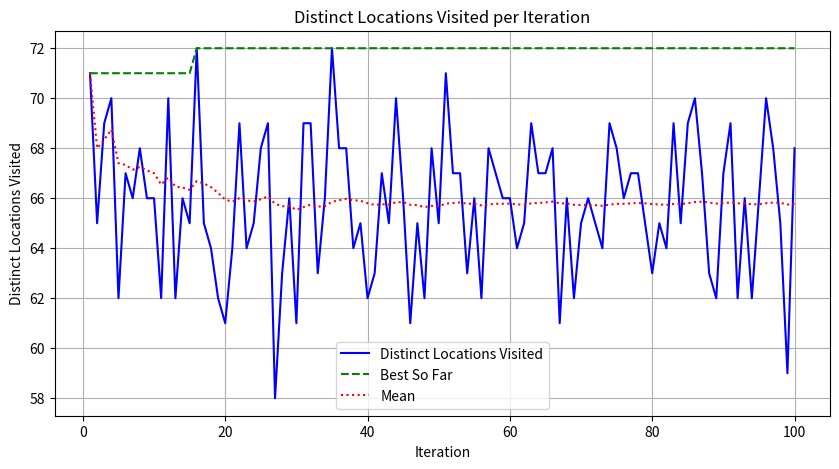

The matplotlib source for this figure:
import random
import matplotlib.pyplot as plt

class HVSP:
    def __init__(self, vehicles=5, total_locations=100, shifts=4, patrol_time=5, rest_period=10, shift_lengths=None, iterations=100):
        assert vehicles > 0, "Number of vehicles must be positive"
        assert total_locations > 1, "Number of locations must be greater than 1"
        assert shifts > 0, "Number of shifts must be positive"
        assert patrol_time > 0, "Patrol time must be positive"
        assert rest_period >= 0, "Rest period must be non-negative"
        
        self.vehicles = vehicles
        self.total_locations = total_locations
        self.first_depot = 0
        self.last_depot = total_locations
        self.shifts = shifts
        self.patrol_time = patrol_time
        self.rest_period = rest_period
        self.shift_lengths = shift_lengths if shift_lengths else [120] * shifts
        self.iterations = iterations

    def needs_revisiting(self, current_time, location, last_visit_times, location_locks):
        return (current_time - last_visit_times[location]) >= 30 and (location_locks[location] is None or location_locks[location] <= current_time)

    def initialize_simulation(self):
        routes = {shift: {vehicle: [] for vehicle in range(self.vehicles)} for shift in range(self.shifts)}
        timing_info = {shift: {vehicle: [] for vehicle in range(self.vehicles)} for shift in range(self.shifts)}
        location_visits = {loc: [] for loc in range(1, self.total_locations)}
        shift_start_time = {vehicle: [0] for vehicle in range(self.vehicles)}
        shift_end_time = {vehicle: [0] for vehicle in range(self.vehicles)}
        
        for vehicle in range(self.vehicles):
            shift_start_time[vehicle][0] = 0
            shift_end_time[vehicle][0] = self.shift_lengths[0]
        
        return routes, timing_info, location_visits, shift_start_time, shift_end_time

    def simulate_shift(self, shift, vehicle, last_visit_times, location_locks, shift_start_time, shift_end_time, timing_info, routes, location_visits):
        if shift > 0:
            previous_end_time = timing_info[shift - 1][vehicle][-1][1]
            shift_start_time[vehicle].append(previous_end_time + self.rest_period)
            shift_end_time[vehicle].append(shift_start_time[vehicle][shift] + self.shift_lengths[shift])
        
        current_time = shift_start_time[vehicle][shift]
        end_time = shift_end_time[vehicle][shift]

        route = [self.first_depot]
        visited_this_shift = set()
        timing_info[shift][vehicle].append((self.first_depot, current_time))
        
        while current_time + self.patrol_time <= end_time:
            possible_locations = [loc for loc in range(1, self.last_depot)
                                  if self.needs_revisiting(current_time, loc, last_visit_times, location_locks) and loc not in visited_this_shift]
            if not possible_locations:
                break

            travel_time_to_next = random.randint(10, 20)
            next_possible_time = current_time + travel_time_to_next + self.patrol_time

            if next_possible_time + travel_time_to_next > end_time:
                break

            random.shuffle(possible_locations)
            for loc in possible_locations:
                travel_to_next = current_time + travel_time_to_next
                stay_at_next = travel_to_next + self.patrol_time
                if stay_at_next + travel_time_to_next <= end_time:
                    route.append(loc)
                    visited_this_shift.add(loc)
                    current_time = stay_at_next
                    timing_info[shift][vehicle].append((loc, current_time))
                    last_visit_times[loc] = current_time
                    location_locks[loc] = current_time + self.patrol_time
                    location_visits[loc].append((shift, vehicle, current_time))
                    break

        if current_time + travel_time_to_next <= end_time:
            current_time += travel_time_to_next
        route.append(self.last_depot)
        timing_info[shift][vehicle].append((self.last_depot, current_time))
        routes[shift][vehicle] = route

        return last_visit_times, location_locks

    def evaluate_solution(self, location_visits):
        return len({loc for loc, visits in location_visits.items() if visits})

    def get_neighbors(self, solution):
        neighbors = []
        for shift in range(self.shifts):
            for vehicle in range(self.vehicles):
                for i in range(1, len(solution[shift][vehicle]) - 1):
                    for j in range(i + 1, len(solution[shift][vehicle]) - 1):
                        neighbor = {s: {v: list(solution[s][v]) for v in solution[s]} for s in solution}
                        neighbor[shift][vehicle][i], neighbor[shift][vehicle][j] = neighbor[shift][vehicle][j], neighbor[shift][vehicle][i]
                        neighbors.append(neighbor)
        return neighbors

    def run_simulation(self, last_visit_times, location_locks, is_detailed=False):
        routes, timing_info, location_visits, shift_start_time, shift_end_time = self.initialize_simulation()

        for shift in range(self.shifts):
            for vehicle in range(self.vehicles):
                last_visit_times, location_locks = self.simulate_shift(shift, vehicle, last_visit_times, location_locks,
                                                                       shift_start_time, shift_end_time, timing_info,
                                                                       routes, location_visits)

        current_solution = routes
        current_score = self.evaluate_solution(location_visits)

        # Hill climbing process
        while True:
            neighbors = self.get_neighbors(current_solution)
            best_neighbor = None
            best_score = current_score

            for neighbor in neighbors:
                neighbor_score = self.evaluate_solution(location_visits)
                if neighbor_score > best_score:
                    best_neighbor = neighbor
                    best_score = neighbor_score

            if best_score <= current_score:
                break

            current_solution = best_neighbor
            current_score = best_score

        total_unique_locations_visited = current_score

        if is_detailed:
            self.print_detailed_info(total_unique_locations_visited, current_solution, timing_info)

        return total_unique_locations_visited

    def print_detailed_info(self, total_unique_locations_visited, routes, timing_info):
        print(f"Total distinct locations visited (excluding depots): {total_unique_locations_visited}")
        for vehicle in range(self.vehicles):
            print(f"Vehicle {vehicle}:")
            for shift in range(self.shifts):
                route = routes[shift][vehicle]
                print(f"  Shift {shift}:")
                print(f"    Route: {route}")
                print("    Timing:")
                for loc, time in timing_info[shift][vehicle]:
                    loc_name = f"Location {loc}" if loc != self.first_depot and loc != self.last_depot else f"Depot {loc}"
                    print(f"      {loc_name} at time {time} minutes")

    def main(self):
        last_visit_times_detailed = {loc: float('-inf') for loc in range(1, self.total_locations)}
        location_locks_detailed = {loc: None for loc in range(1, self.total_locations)}

        self.run_simulation(last_visit_times_detailed, location_locks_detailed, is_detailed=True)

        results = []
        for _ in range(self.iterations):
            last_visit_times = {loc: float('-inf') for loc in range(1, self.total_locations)}
            location_locks = {loc: None for loc in range(1, self.total_locations)}
            results.append(self.run_simulation(last_visit_times, location_locks))

        best_results = []
        current_best = 0
        mean_results = []
        cumulative_sum = 0

        for i, result in enumerate(results):
            if result > current_best:
                current_best = result
            best_results.append(current_best)
            cumulative_sum += result
            mean_results.append(cumulative_sum / (i + 1))

        plt.figure(figsize=(10, 5))
        plt.plot(range(1, self.iterations + 1), results, linestyle='-', color='b', label='Distinct Locations Visited')
        plt.plot(range(1, self.iterations + 1), best_results, linestyle='--', color='g', label='Best So Far')
        plt.plot(range(1, self.iterations + 1), mean_results, linestyle=':', color='r', label='Mean')
        plt.title('Distinct Locations Visited per Iteration')
        plt.xlabel('Iteration')
        plt.ylabel('Distinct Locations Visited')
        plt.grid(True)
        plt.legend()
        plt.show()

if __name__ == "__main__":
    hvsp = HVSP()
    hvsp.main()


# Adaptive Heuristic-Based Patrol Scheduling (AHBPS)